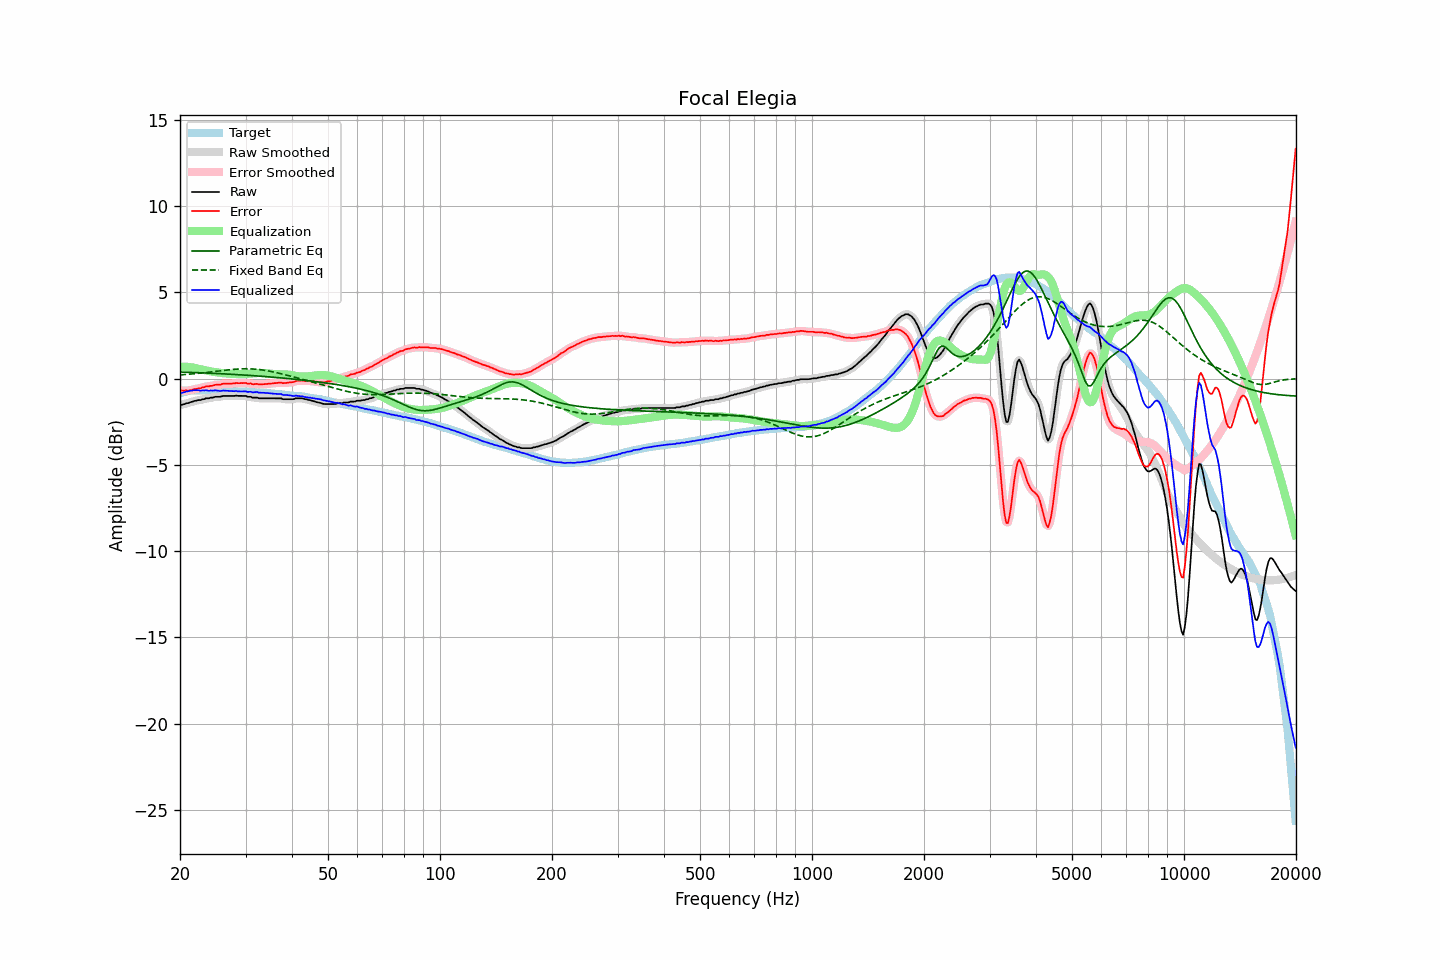

The table this chart was drawn from, first rows:
frequency, raw, error, smoothed, error_smoothed, equalization, parametric_eq, fixed_band_eq, equalized_raw, equalized_smoothed, target
20.00, -1.52, -0.67, -1.53, -0.67, 0.69, 0.38, 0.21, -0.84, -0.84, -0.86
20.20, -1.52, -0.70, -1.51, -0.69, 0.69, 0.38, 0.22, -0.83, -0.82, -0.83
20.40, -1.49, -0.70, -1.49, -0.69, 0.69, 0.38, 0.23, -0.80, -0.80, -0.80
20.61, -1.47, -0.70, -1.47, -0.70, 0.69, 0.37, 0.23, -0.78, -0.78, -0.78
20.81, -1.42, -0.68, -1.44, -0.69, 0.68, 0.37, 0.24, -0.74, -0.75, -0.75
21.02, -1.42, -0.71, -1.41, -0.69, 0.68, 0.37, 0.25, -0.74, -0.73, -0.72
21.23, -1.38, -0.68, -1.38, -0.68, 0.67, 0.36, 0.26, -0.71, -0.72, -0.71
21.44, -1.35, -0.66, -1.36, -0.66, 0.66, 0.36, 0.27, -0.69, -0.70, -0.70
21.66, -1.33, -0.65, -1.33, -0.64, 0.64, 0.36, 0.28, -0.69, -0.68, -0.69
21.87, -1.29, -0.60, -1.30, -0.62, 0.62, 0.35, 0.28, -0.67, -0.68, -0.69
22.09, -1.28, -0.60, -1.28, -0.59, 0.60, 0.35, 0.29, -0.68, -0.67, -0.68
22.31, -1.25, -0.57, -1.26, -0.58, 0.58, 0.35, 0.30, -0.67, -0.68, -0.68
22.54, -1.24, -0.56, -1.24, -0.57, 0.56, 0.34, 0.31, -0.69, -0.69, -0.68
22.76, -1.24, -0.56, -1.23, -0.55, 0.54, 0.34, 0.32, -0.71, -0.69, -0.68
22.99, -1.19, -0.50, -1.21, -0.52, 0.52, 0.33, 0.33, -0.68, -0.69, -0.69
23.22, -1.19, -0.50, -1.18, -0.49, 0.50, 0.33, 0.34, -0.70, -0.68, -0.69
23.45, -1.14, -0.45, -1.16, -0.47, 0.48, 0.33, 0.35, -0.67, -0.68, -0.69
23.69, -1.14, -0.45, -1.14, -0.45, 0.46, 0.32, 0.37, -0.69, -0.69, -0.69
23.92, -1.14, -0.45, -1.13, -0.44, 0.44, 0.32, 0.38, -0.71, -0.69, -0.69
24.16, -1.10, -0.42, -1.12, -0.43, 0.42, 0.31, 0.39, -0.68, -0.70, -0.68
24.40, -1.10, -0.42, -1.10, -0.41, 0.41, 0.31, 0.40, -0.70, -0.69, -0.68
24.65, -1.08, -0.39, -1.08, -0.39, 0.39, 0.30, 0.41, -0.69, -0.68, -0.69
24.89, -1.05, -0.36, -1.06, -0.37, 0.38, 0.30, 0.42, -0.68, -0.69, -0.69
25.14, -1.05, -0.36, -1.06, -0.36, 0.36, 0.30, 0.43, -0.69, -0.69, -0.70
25.39, -1.05, -0.36, -1.05, -0.35, 0.35, 0.29, 0.44, -0.71, -0.70, -0.70
25.65, -1.05, -0.36, -1.04, -0.34, 0.33, 0.29, 0.45, -0.72, -0.71, -0.70
25.91, -1.02, -0.32, -1.03, -0.32, 0.32, 0.28, 0.47, -0.70, -0.71, -0.71
26.16, -1.00, -0.29, -1.01, -0.30, 0.31, 0.28, 0.48, -0.69, -0.70, -0.71
26.43, -1.00, -0.29, -1.00, -0.29, 0.30, 0.27, 0.49, -0.70, -0.70, -0.71
26.69, -1.00, -0.29, -1.00, -0.29, 0.30, 0.27, 0.50, -0.71, -0.70, -0.71
26.96, -1.00, -0.29, -1.00, -0.29, 0.29, 0.26, 0.51, -0.71, -0.71, -0.71
27.23, -1.00, -0.29, -1.00, -0.29, 0.28, 0.26, 0.52, -0.72, -0.72, -0.71
27.50, -1.00, -0.29, -1.00, -0.29, 0.28, 0.25, 0.53, -0.72, -0.72, -0.71
27.77, -1.00, -0.28, -1.00, -0.28, 0.28, 0.25, 0.53, -0.73, -0.72, -0.72
28.05, -1.00, -0.28, -1.00, -0.27, 0.27, 0.24, 0.54, -0.73, -0.72, -0.72
28.33, -0.98, -0.25, -1.00, -0.26, 0.27, 0.23, 0.55, -0.71, -0.73, -0.73
28.62, -1.00, -0.27, -1.00, -0.26, 0.26, 0.23, 0.56, -0.74, -0.73, -0.74
28.90, -1.00, -0.27, -1.00, -0.26, 0.26, 0.22, 0.56, -0.74, -0.74, -0.74
29.19, -1.00, -0.26, -1.00, -0.26, 0.26, 0.22, 0.56, -0.75, -0.75, -0.75
29.48, -1.00, -0.26, -1.00, -0.25, 0.26, 0.21, 0.57, -0.74, -0.74, -0.74
29.78, -1.00, -0.25, -1.01, -0.26, 0.26, 0.21, 0.57, -0.74, -0.74, -0.75
30.08, -1.00, -0.25, -1.02, -0.27, 0.27, 0.20, 0.57, -0.73, -0.75, -0.75
30.38, -1.05, -0.29, -1.03, -0.27, 0.28, 0.19, 0.57, -0.77, -0.75, -0.76
30.68, -1.05, -0.29, -1.05, -0.29, 0.29, 0.19, 0.57, -0.77, -0.77, -0.76
30.99, -1.05, -0.28, -1.07, -0.30, 0.29, 0.18, 0.56, -0.76, -0.78, -0.78
31.30, -1.10, -0.33, -1.09, -0.31, 0.30, 0.17, 0.56, -0.80, -0.78, -0.78
31.61, -1.10, -0.32, -1.10, -0.31, 0.31, 0.17, 0.55, -0.79, -0.78, -0.78
31.93, -1.10, -0.31, -1.11, -0.32, 0.32, 0.16, 0.55, -0.78, -0.79, -0.79
32.24, -1.10, -0.30, -1.12, -0.32, 0.33, 0.15, 0.54, -0.78, -0.79, -0.80
32.57, -1.14, -0.34, -1.13, -0.33, 0.33, 0.15, 0.53, -0.81, -0.80, -0.80
32.89, -1.14, -0.34, -1.14, -0.33, 0.33, 0.14, 0.52, -0.82, -0.81, -0.80
33.22, -1.14, -0.33, -1.15, -0.33, 0.33, 0.13, 0.50, -0.82, -0.82, -0.82
33.55, -1.14, -0.32, -1.14, -0.32, 0.32, 0.13, 0.49, -0.82, -0.82, -0.82
33.89, -1.14, -0.31, -1.14, -0.32, 0.32, 0.12, 0.48, -0.83, -0.83, -0.83
34.23, -1.14, -0.31, -1.14, -0.31, 0.31, 0.11, 0.46, -0.83, -0.83, -0.83
34.57, -1.14, -0.30, -1.14, -0.30, 0.30, 0.10, 0.44, -0.84, -0.84, -0.84
34.92, -1.14, -0.29, -1.14, -0.29, 0.29, 0.10, 0.43, -0.85, -0.85, -0.86
35.27, -1.14, -0.29, -1.14, -0.28, 0.28, 0.09, 0.41, -0.86, -0.86, -0.86
35.62, -1.14, -0.27, -1.14, -0.27, 0.27, 0.08, 0.39, -0.87, -0.87, -0.87
35.97, -1.14, -0.26, -1.14, -0.26, 0.26, 0.07, 0.37, -0.88, -0.88, -0.88
... 635 more rows
